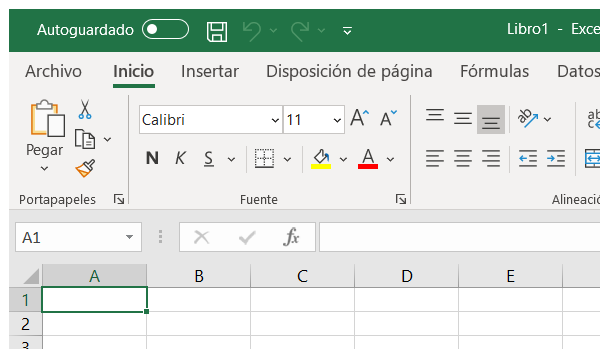
Workflow: Excel_ArreglarArchivos

Step 1: Attach Window 'excel.exe Libro1' on the element (excel.exe)

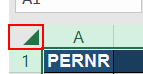
Step 2: click on the elemento del encabezado 'Seleccionar todo' (excel.exe)

Step 3: type a value into the cuadrícula de datos 'Cuadrícula' (excel.exe) (same screen as step 2) (repeated 4 times)

Step 7: click on the elemento del encabezado 'Seleccionar todo' (excel.exe) (same screen as step 2)

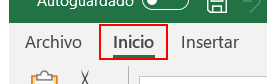
Step 8: click on the element 'Inicio' (excel.exe)

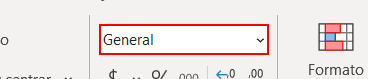
Step 9: type "General[k(enter)]" into the element 'Formato de número' (excel.exe)
